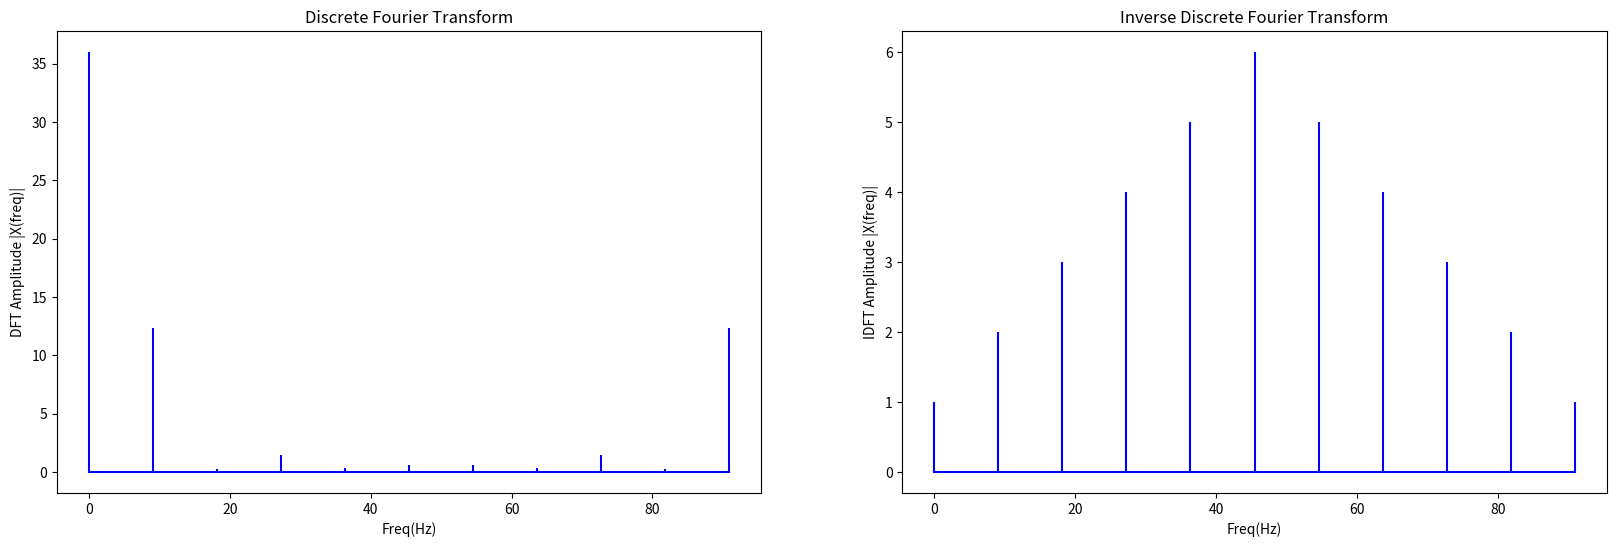

Source code (Python):
import numpy as np
import matplotlib.pyplot as plot

def DFT(x):
    N = len(x)
    X = np.zeros((N,),dtype=np.complex128)
    for m in range(0,N):    
        for n in range(0,N): 
            X[m] += x[n]*np.exp(-np.pi*2j*m*n/N)
    return X

def IDFT(x):
    N = len(x)
    X = np.zeros((N,),dtype=np.complex128)
    for m in range(0,N):
        for n in range(0,N): 
            X[m] += x[n]*np.exp(np.pi*2j*m*n/N)
    return X/N

x=[1,2,3,4,5,6,5,4,3,2,1]
sr=100
N=len(x)
n=np.arange(N)
T=N/sr
freq=n/T

X=DFT(x)
plot.figure(figsize=(20,6))

# DFT 
plot.subplot(121)
plot.stem(freq,abs(X),'b',markerfmt=" ",basefmt="-b")
plot.ylabel("DFT Amplitude |X(freq)|")
plot.xlabel("Freq(Hz)")
plot.title("Discrete Fourier Transform")

# IDFT 
plot.subplot(122)
plot.stem(freq,abs(IDFT(X)),'b',markerfmt=" ",basefmt="-b")
plot.ylabel("IDFT Amplitude |X(freq)|")
plot.xlabel("Freq(Hz)")
plot.title("Inverse Discrete Fourier Transform")
plot.show()